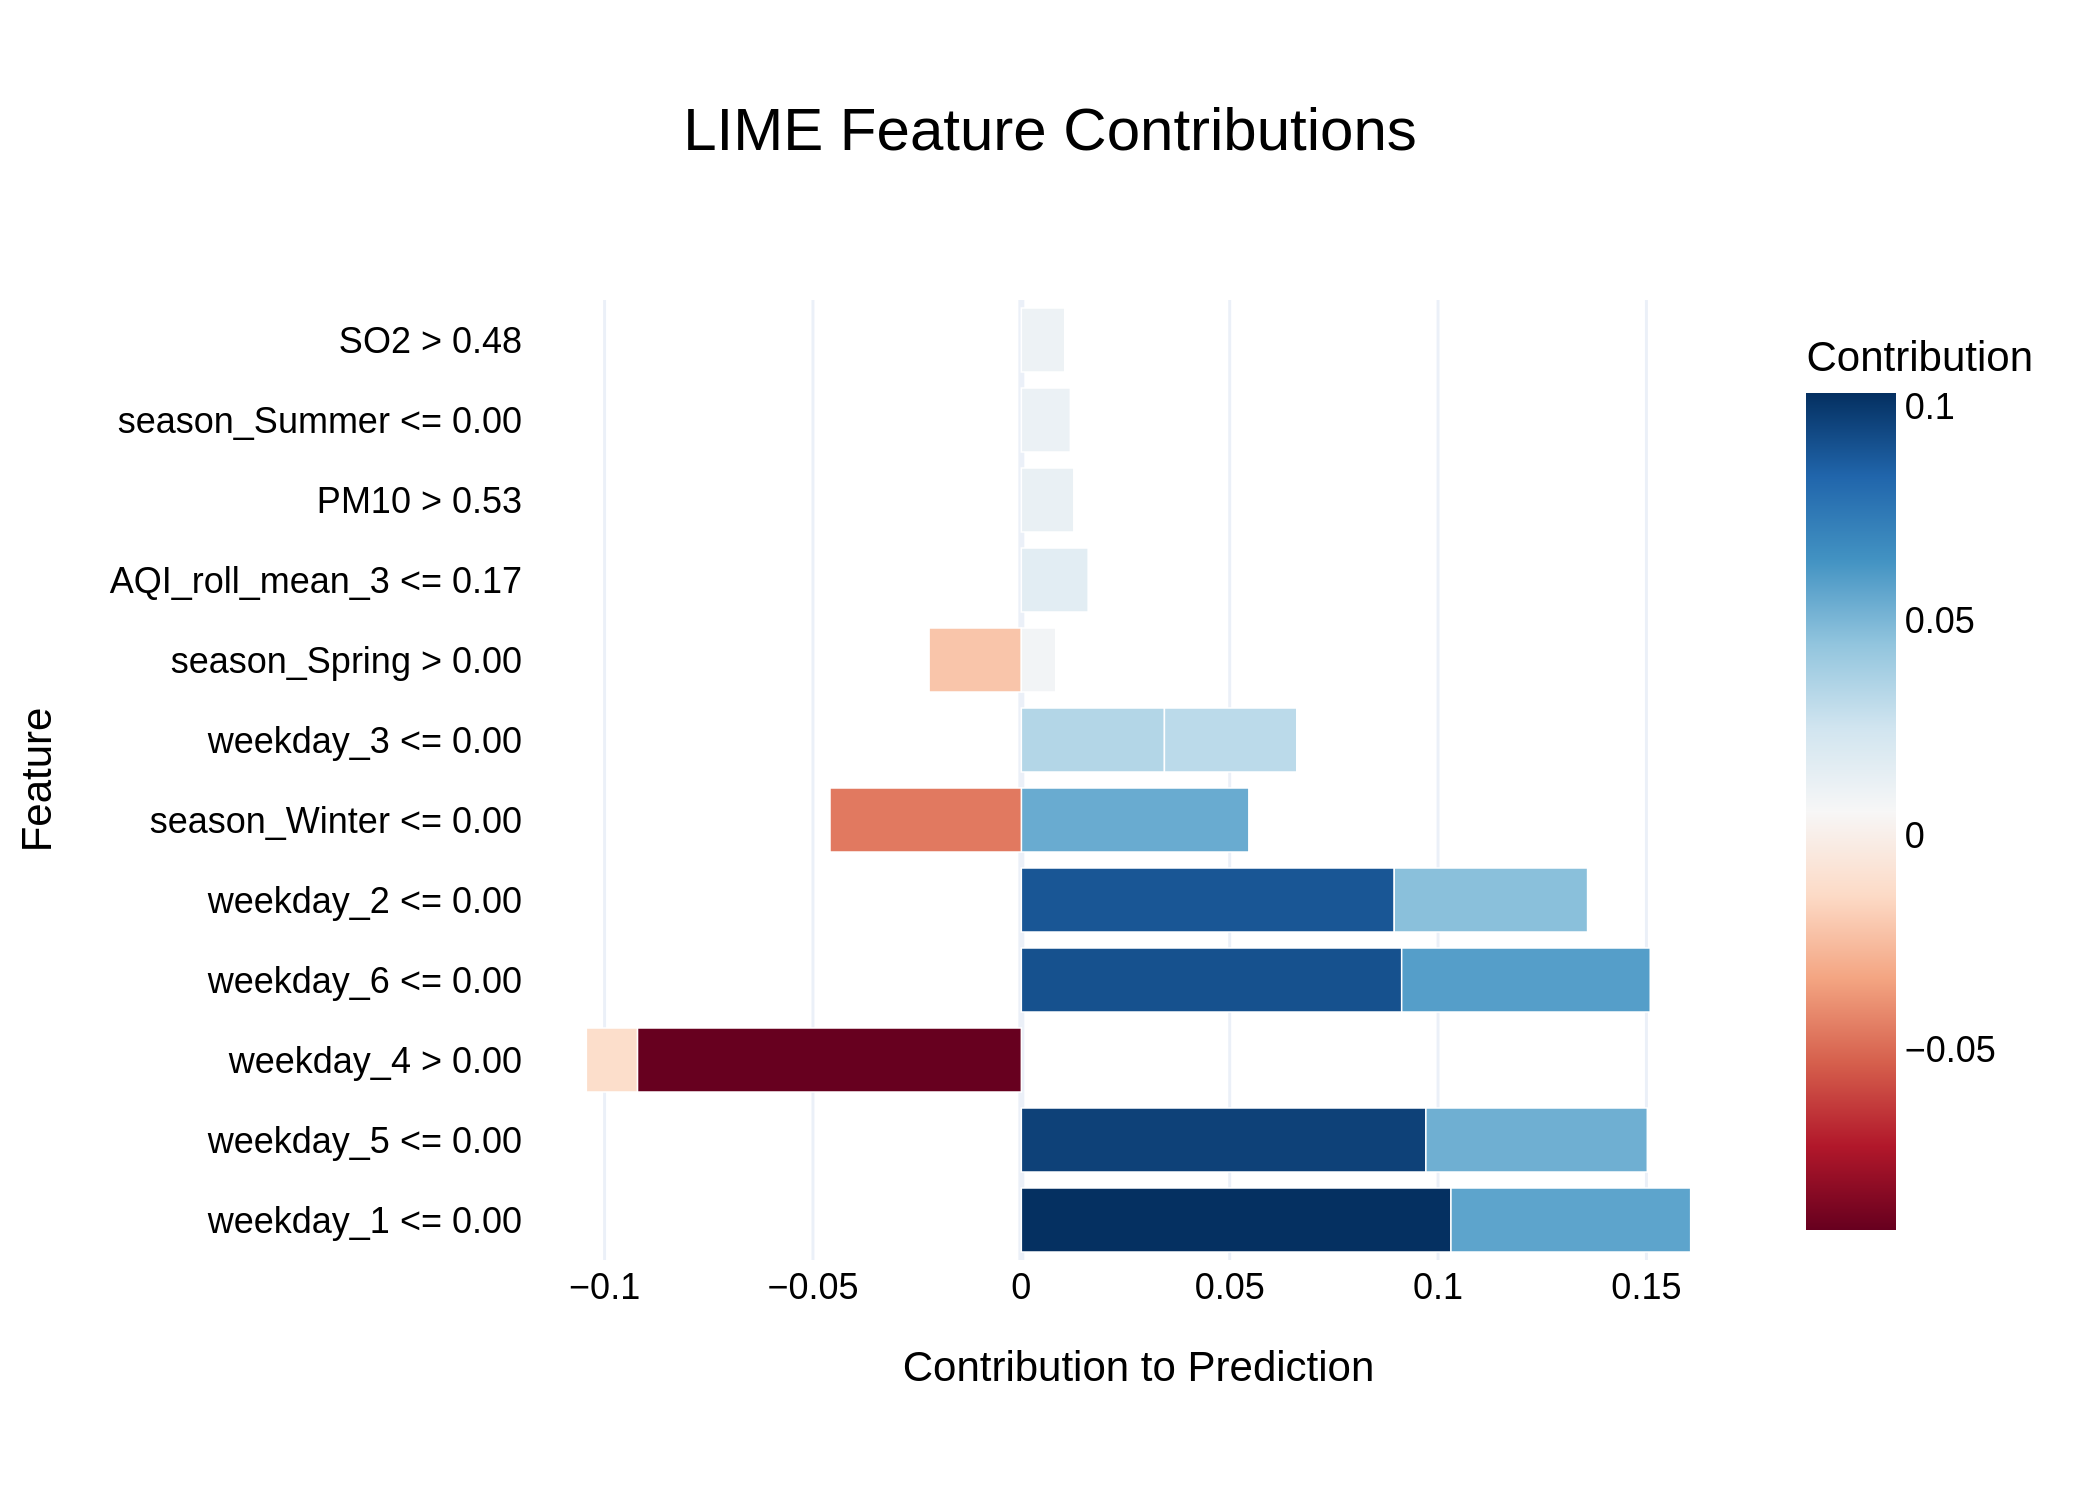

The file beside this chart, header and first rows:
Feature, Contribution
weekday_1 <= 0.00, 0.1031
weekday_5 <= 0.00, 0.09709
weekday_4 > 0.00, -0.09213
weekday_6 <= 0.00, 0.09128
weekday_2 <= 0.00, 0.08948
weekday_6 <= 0.00, 0.05965
weekday_1 <= 0.00, 0.05752
season_Winter <= 0.00, 0.0546
weekday_5 <= 0.00, 0.05313
weekday_2 <= 0.00, 0.0464
season_Winter <= 0.00, -0.04591
weekday_3 <= 0.00, 0.03434
weekday_3 <= 0.00, 0.03176
season_Spring > 0.00, -0.02214
AQI_roll_mean_3 <= 0.17, 0.01604
PM10 > 0.53, 0.0126
weekday_4 > 0.00, -0.01226
season_Summer <= 0.00, 0.01177
SO2 > 0.48, 0.01041
season_Spring > 0.00, 0.008271
